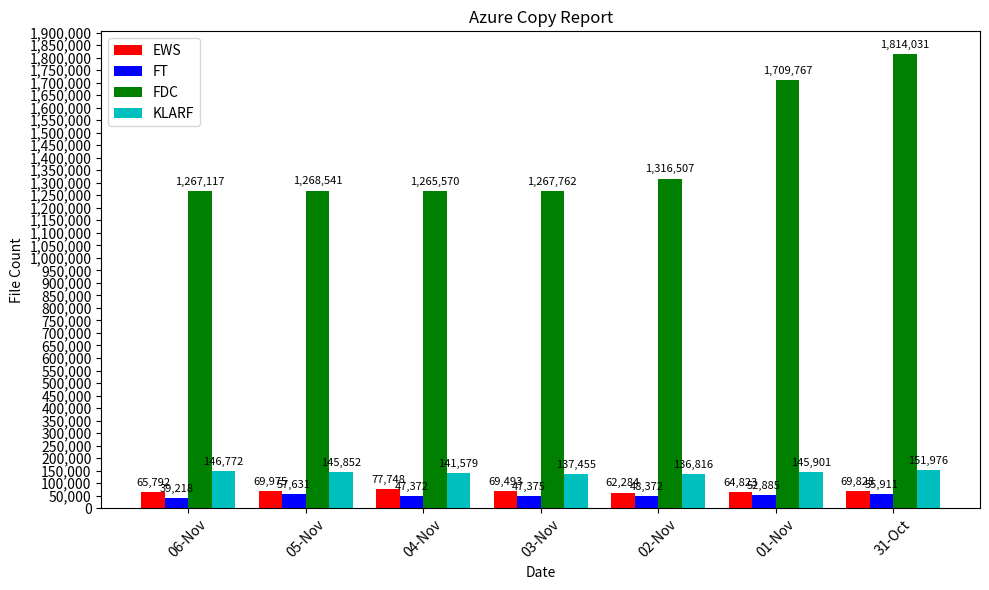

Here is the Python script that generated this plot:

import numpy as np
import matplotlib.pyplot as plt
from matplotlib.ticker import MultipleLocator

a = ['06-Nov','05-Nov','04-Nov','03-Nov','02-Nov','01-Nov','31-Oct']
EWS = [65792,69975,77748,69493,62284,64823,69828]
FT = [39218,57631,47372,47375,48372,52885,55911]
FDC = [1267117,1268541,1265570,1267762,1316507,1709767,1814031]
KLARF = [146772,145852,141579,137455,136816,145901,151976]

x = np.arange(len(a))
width = 0.2
fig, ax = plt.subplots(figsize=(10,6))
# Plot bars side by side
rects1 = ax.bar(x - 1.5*width, EWS, width, label='EWS', color='r')
rects2 = ax.bar(x - 0.5*width, FT, width, label='FT', color='b')
rects3 = ax.bar(x + 0.5*width, FDC, width, label='FDC', color='g')
rects4 = ax.bar(x + 1.5*width, KLARF, width, label='KLARF', color='c')

def add_labels(rects):
    for rect in rects:
        height = rect.get_height()
        ax.annotate(f'{height:,}',
                    xy=(rect.get_x() + rect.get_width() / 2, height),
                    xytext=(0, 3),
                    textcoords="offset points",
                    ha='center', va='bottom', fontsize=8)

add_labels(rects1)
add_labels(rects2)
add_labels(rects3)
add_labels(rects4)
# Labels and title
ax.set_xlabel('Date')
ax.set_ylabel('File Count')
ax.set_title('Azure Copy Report')
ax.set_xticks(x)
ax.set_xticklabels(a)
ax.legend()

plt.xticks(rotation=45)
# Set y-axis major ticks every 50000
ax.yaxis.set_major_locator(MultipleLocator(50000))

# Format y-axis labels with commas
ax.get_yaxis().set_major_formatter(plt.FuncFormatter(lambda x, _: f'{int(x):,}'))

plt.tight_layout()
plt.show()
